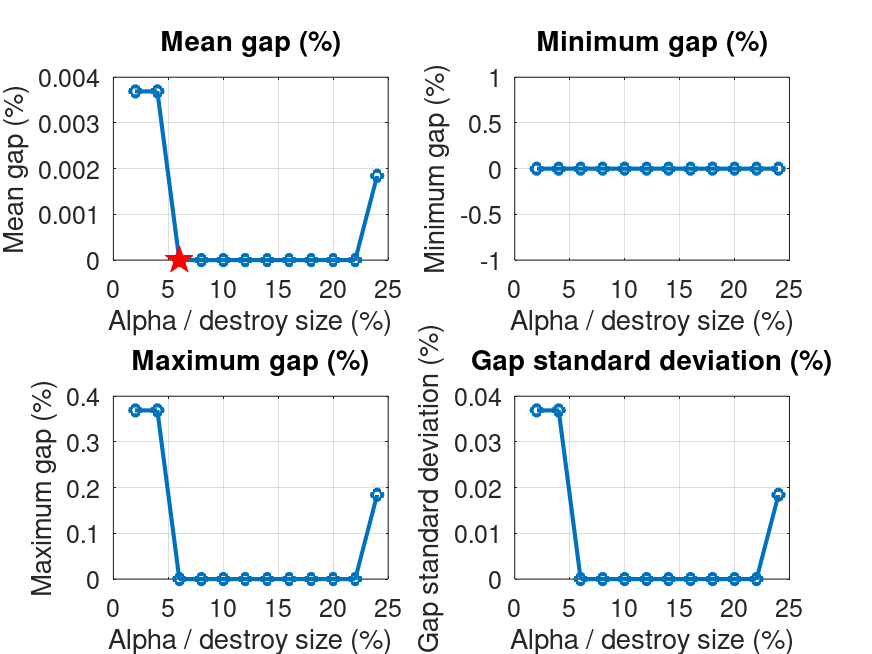

Source data for this figure (header and first rows):
alpha, runs, mean_gap, min_gap, max_gap, std_gap, mean_value, mean_iterations, mean_candidates, mean_feasibility, file
2, 100, 0.00369, 0, 0.369, 0.0369, 542, 19707, 2452203381, 152470703, E100_1000.2_r100_lk_dr_dest1_rep1_alpha2…
4, 100, 0.00369, 0, 0.369, 0.0369, 542, 19679, 2449735075, 152441473, E100_1000.2_r100_lk_dr_dest1_rep1_alpha4…
6, 100, 0, 0, 0, 0, 542, 16537, 2637376785, 139749593, E100_1000.2_r100_lk_dr_dest1_rep1_alpha6…
8, 100, 0, 0, 0, 0, 542, 16549, 2693825292, 135287268, E100_1000.2_r100_lk_dr_dest1_rep1_alpha8…
10, 100, 0, 0, 0, 0, 542, 16379, 2834639950, 131898172, E100_1000.2_r100_lk_dr_dest1_rep1_alpha1…
12, 100, 0, 0, 0, 0, 542, 16280, 3124401723, 119852361, E100_1000.2_r100_lk_dr_dest1_rep1_alpha1…
14, 100, 0, 0, 0, 0, 542, 15606, 3165557103, 118613182, E100_1000.2_r100_lk_dr_dest1_rep1_alpha1…
16, 100, 0, 0, 0, 0, 542, 14987, 3268505167, 114701156, E100_1000.2_r100_lk_dr_dest1_rep1_alpha1…
18, 100, 0, 0, 0, 0, 542, 14512, 3293429522, 113046185, E100_1000.2_r100_lk_dr_dest1_rep1_alpha1…
20, 100, 0, 0, 0, 0, 542, 14017, 3318181642, 112032616, E100_1000.2_r100_lk_dr_dest1_rep1_alpha2…
22, 100, 0, 0, 0, 0, 542, 13379, 3349673499, 110319462, E100_1000.2_r100_lk_dr_dest1_rep1_alpha2…
24, 100, 0.001845, 0, 0.1845, 0.01845, 542, 12932, 3384759106, 109083330, E100_1000.2_r100_lk_dr_dest1_rep1_alpha2…
